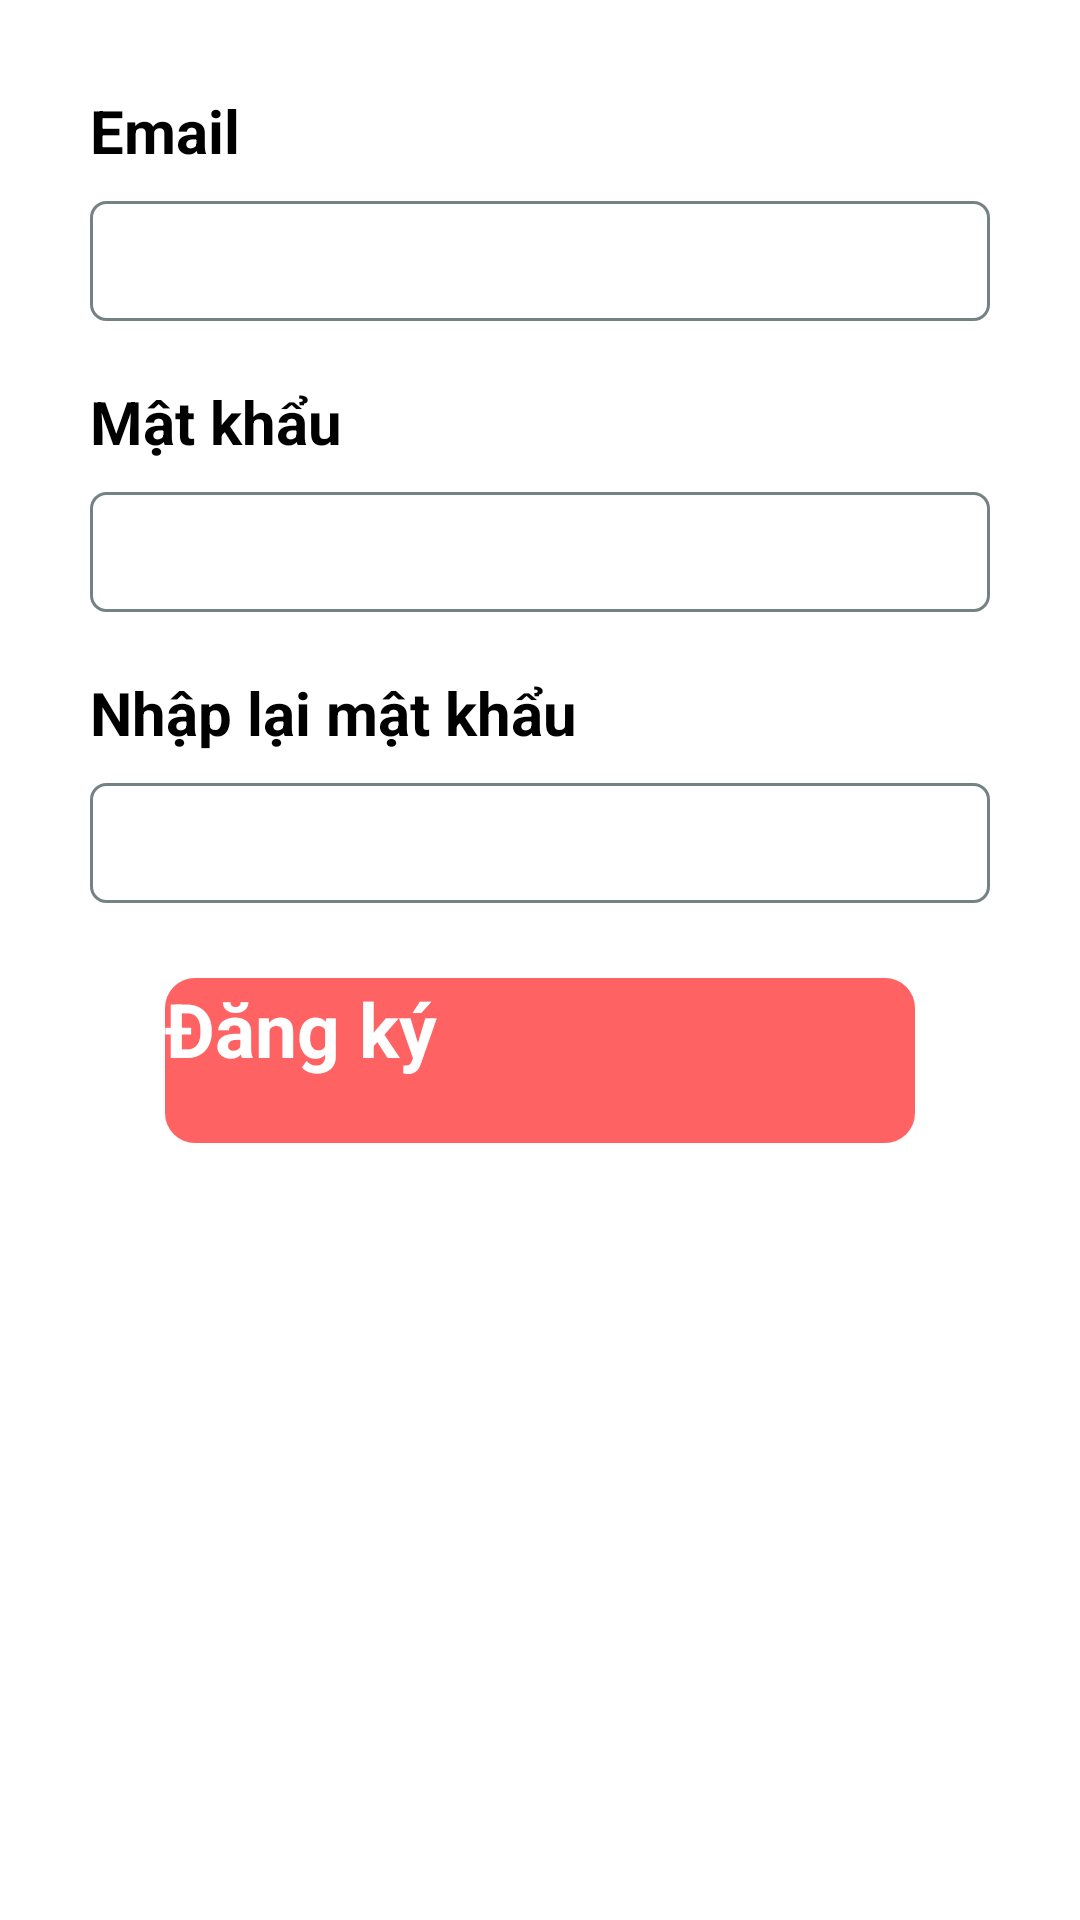

Write the Android layout XML for this screen, with the resource values it uses.
<!-- AndroidManifest.xml: application theme Theme.BTLonAppBanHangOnline -->
<!-- res/layout/fragment_register.xml -->
<?xml version="1.0" encoding="utf-8"?>
<LinearLayout xmlns:android="http://schemas.android.com/apk/res/android"
    xmlns:tools="http://schemas.android.com/tools"
    android:layout_width="match_parent"
    android:layout_height="match_parent"
    xmlns:app="http://schemas.android.com/apk/res-auto"
    tools:context=".login.login.register.RegisterFragment"
    android:orientation="vertical"
    android:background="@color/white"
    android:padding="30dp">
    <TextView
        android:layout_width="match_parent"
        android:layout_height="wrap_content"
        android:text="@string/email"
        android:textStyle="bold"
        android:textColor="@color/black"
        android:textSize="20dp"
        />

    <EditText
        android:id="@+id/emailRegisterText"
        android:layout_width="match_parent"
        android:layout_height="40dp"
        android:layout_marginTop="10dp"
        android:textSize="20dp"
        android:padding="5dp"
        android:background="@drawable/bg_edittext"
        />

    <TextView
        android:layout_width="match_parent"
        android:layout_height="wrap_content"
        android:text="@string/password"
        android:layout_marginTop="20dp"
        android:textStyle="bold"
        android:textColor="@color/black"
        android:textSize="20dp"
        />

    <EditText
        android:id="@+id/passwordRegisterText"
        android:layout_width="match_parent"
        android:layout_height="40dp"
        android:layout_marginTop="10dp"
        android:textSize="20dp"
        android:inputType="textPassword"
        android:padding="5dp"
        android:background="@drawable/bg_edittext"
        />

    <TextView
        android:layout_width="match_parent"
        android:layout_height="wrap_content"
        android:text="@string/repass"
        android:layout_marginTop="20dp"
        android:textColor="@color/black"
        android:textSize="20dp"
        android:textStyle="bold"
        />

    <EditText
        android:id="@+id/rePasswordText"
        android:layout_width="match_parent"
        android:layout_height="40dp"
        android:textSize="20dp"
        android:padding="5dp"
        android:layout_marginTop="10dp"
        android:background="@drawable/bg_edittext"
        android:inputType="textPassword"
        />

    <androidx.appcompat.widget.AppCompatButton
        android:id="@+id/signUpButton"
        android:layout_width="match_parent"
        android:layout_height="55dp"
        android:layout_margin="25dp"
        android:background="@drawable/bg_button"
        android:layout_marginTop="20dp"
        android:text="@string/register"
        android:textColor="@color/white"
        android:textSize="25dp"
        android:textStyle="bold" />

    
</LinearLayout>
<!-- resources referenced by this layout -->
<resources>
  <color name="black">#FF000000</color>
  <color name="gray">#758283</color>
  <color name="white">#FFFFFFFF</color>
  <!-- drawable bg_button (drawable) -->
  <?xml version="1.0" encoding="utf-8"?>
  <shape xmlns:android="http://schemas.android.com/apk/res/android"
      android:shape="rectangle">
      <corners
          android:radius="10dp"/>
      <solid android:color="@color/red"/>
  </shape>
  <!-- drawable bg_edittext (drawable) -->
  <?xml version="1.0" encoding="utf-8"?>
  <shape xmlns:android="http://schemas.android.com/apk/res/android"
      android:shape="rectangle">
      <solid android:color="@color/white"/>
      <stroke android:color="@color/gray"
          android:width="1dp"/>
      <corners android:radius="5dp"/>
  </shape>
  <string name="email">Email</string>
  <string name="password">Mật khẩu</string>
  <string name="register">Đăng ký</string>
  <string name="repass">Nhập lại mật khẩu</string>
  <style name="Theme.BTLonAppBanHangOnline" parent="Theme.MaterialComponents.DayNight.NoActionBar">
          
          <item name="colorPrimary">@color/purple_500</item>
          <item name="colorPrimaryVariant">@color/purple_700</item>
          <item name="colorOnPrimary">@color/white</item>
          
          <item name="colorSecondary">@color/teal_200</item>
          <item name="colorSecondaryVariant">@color/teal_700</item>
          <item name="colorOnSecondary">@color/black</item>
          
          <item name="android:statusBarColor">?attr/colorPrimaryVariant</item>
          
      </style>
  <color name="red">#FF6263</color>
  <color name="purple_500">#FF6200EE</color>
  <color name="purple_700">#FF3700B3</color>
  <color name="teal_200">#FF03DAC5</color>
  <color name="teal_700">#FF018786</color>
</resources>
